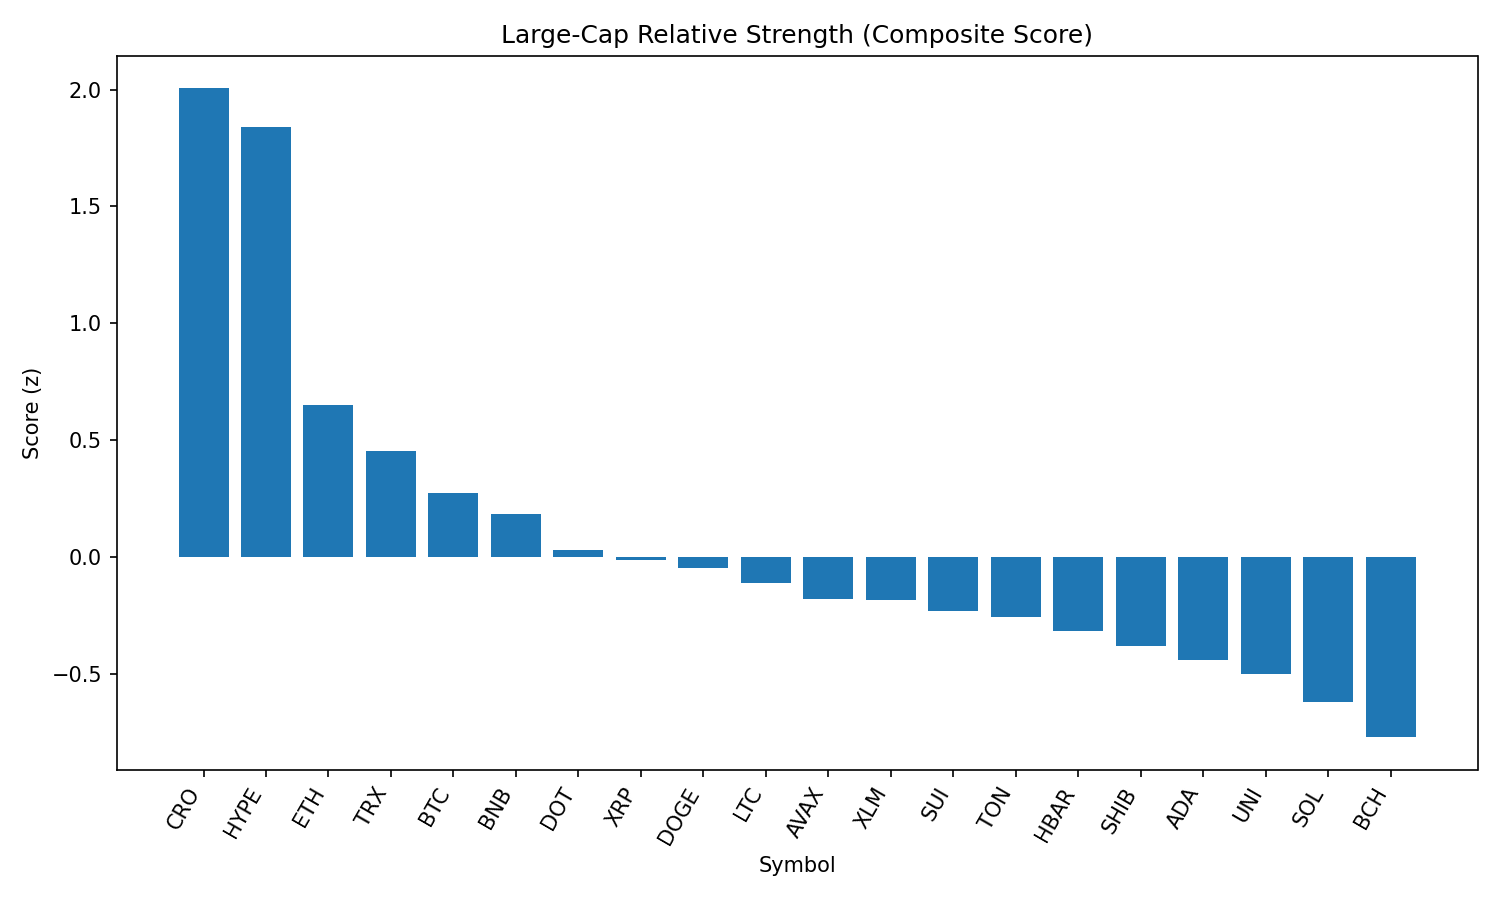

Source data for this figure (header and first rows):
rank, name, symbol, price, pct_1h, pct_24h, pct_7d, pct_1h_vs_btc, pct_24h_vs_btc, pct_7d_vs_btc, market_cap_rank, market_cap, volume_usd, score
1, Cronos, CRO, 0.1586, 0.7045, 0.3084, 6.321, 0.5377, 2.625, 11.21, 36, 5329491981, 55034046, 2.005
2, Hyperliquid, HYPE, 44.62, 0.9637, -3.484, 6.61, 0.7969, -1.167, 11.5, 14, 14888787842, 525303088, 1.839
3, Ethereum, ETH, 4426, 0.4835, -6.13, 4.867, 0.3167, -3.813, 9.76, 2, 533870627858, 50671493653, 0.6505
4, TRON, TRX, 0.345, 0.3323, -3.387, -1.956, 0.1655, -1.07, 2.937, 9, 32662067911, 1642315367, 0.4551
5, Bitcoin, BTC, 110076, 0.1668, -2.317, -4.893, 0.0, 0.0, 0.0, 1, 2190898084775, 56030799482, 0.2735
6, BNB, BNB, 846.3, 0.07641, -3.299, 0.3948, -0.09039, -0.9823, 5.288, 5, 117883074720, 2330608307, 0.1836
7, Polkadot, DOT, 3.8, 0.3736, -6.922, -0.7154, 0.2068, -4.605, 4.178, 34, 5792954809, 448451040, 0.03189
8, XRP, XRP, 2.9, 0.1685, -3.971, -4.647, 0.001661, -1.654, 0.2455, 3, 172415767519, 6600702181, -0.01311
9, Dogecoin, DOGE, 0.2111, 0.5129, -8.308, -2.505, 0.3461, -5.991, 2.388, 10, 31812335061, 3133778109, -0.04672
10, Litecoin, LTC, 110.2, 0.2711, -5.605, -4.587, 0.1043, -3.289, 0.3054, 26, 8401145863, 1021006534, -0.1112
11, Avalanche, AVAX, 23.44, 0.3257, -7.886, -0.4662, 0.1589, -5.569, 4.427, 23, 9902657006, 853230276, -0.1792
12, Stellar, XLM, 0.3877, 0.1388, -4.375, -5.735, -0.02796, -2.058, -0.8418, 17, 12157069480, 330332637, -0.1844
13, Sui, SUI, 3.38, 0.4618, -7.973, -5.658, 0.2949, -5.656, -0.7646, 20, 11879215434, 1786863573, -0.2294
14, Toncoin, TON, 3.16, -0.0328, -4.379, -1.694, -0.1996, -2.063, 3.198, 27, 8110264320, 227584671, -0.2582
15, Hedera, HBAR, 0.2348, 0.04836, -5.073, -3.276, -0.1184, -2.757, 1.617, 22, 9959968248, 355847641, -0.3148
16, Shiba Inu, SHIB, 1.215e-05, 0.1523, -6.365, -3.888, -0.01454, -4.049, 1.004, 29, 7161358934, 328847046, -0.3816
17, Cardano, ADA, 0.8426, 0.4511, -8.281, -8.7, 0.2843, -5.964, -3.808, 11, 30734138270, 2486168967, -0.4396
18, Uniswap, UNI, 9.8, 0.3685, -9.109, -4.549, 0.2017, -6.793, 0.3444, 33, 5885064624, 593964062, -0.4991
19, Solana, SOL, 187.7, 0.09246, -9.533, 2.902, -0.07435, -7.217, 7.795, 6, 101506627936, 11255975797, -0.6185
20, Bitcoin Cash, BCH, 543.9, -0.07263, -6.419, -4.501, -0.2394, -4.103, 0.392, 21, 10840963784, 241448553, -0.7712
21, Chainlink, LINK, 23.22, -0.08696, -9.991, -6.766, -0.2538, -7.674, -1.873, 13, 15747460460, 1937157909, -1.452
